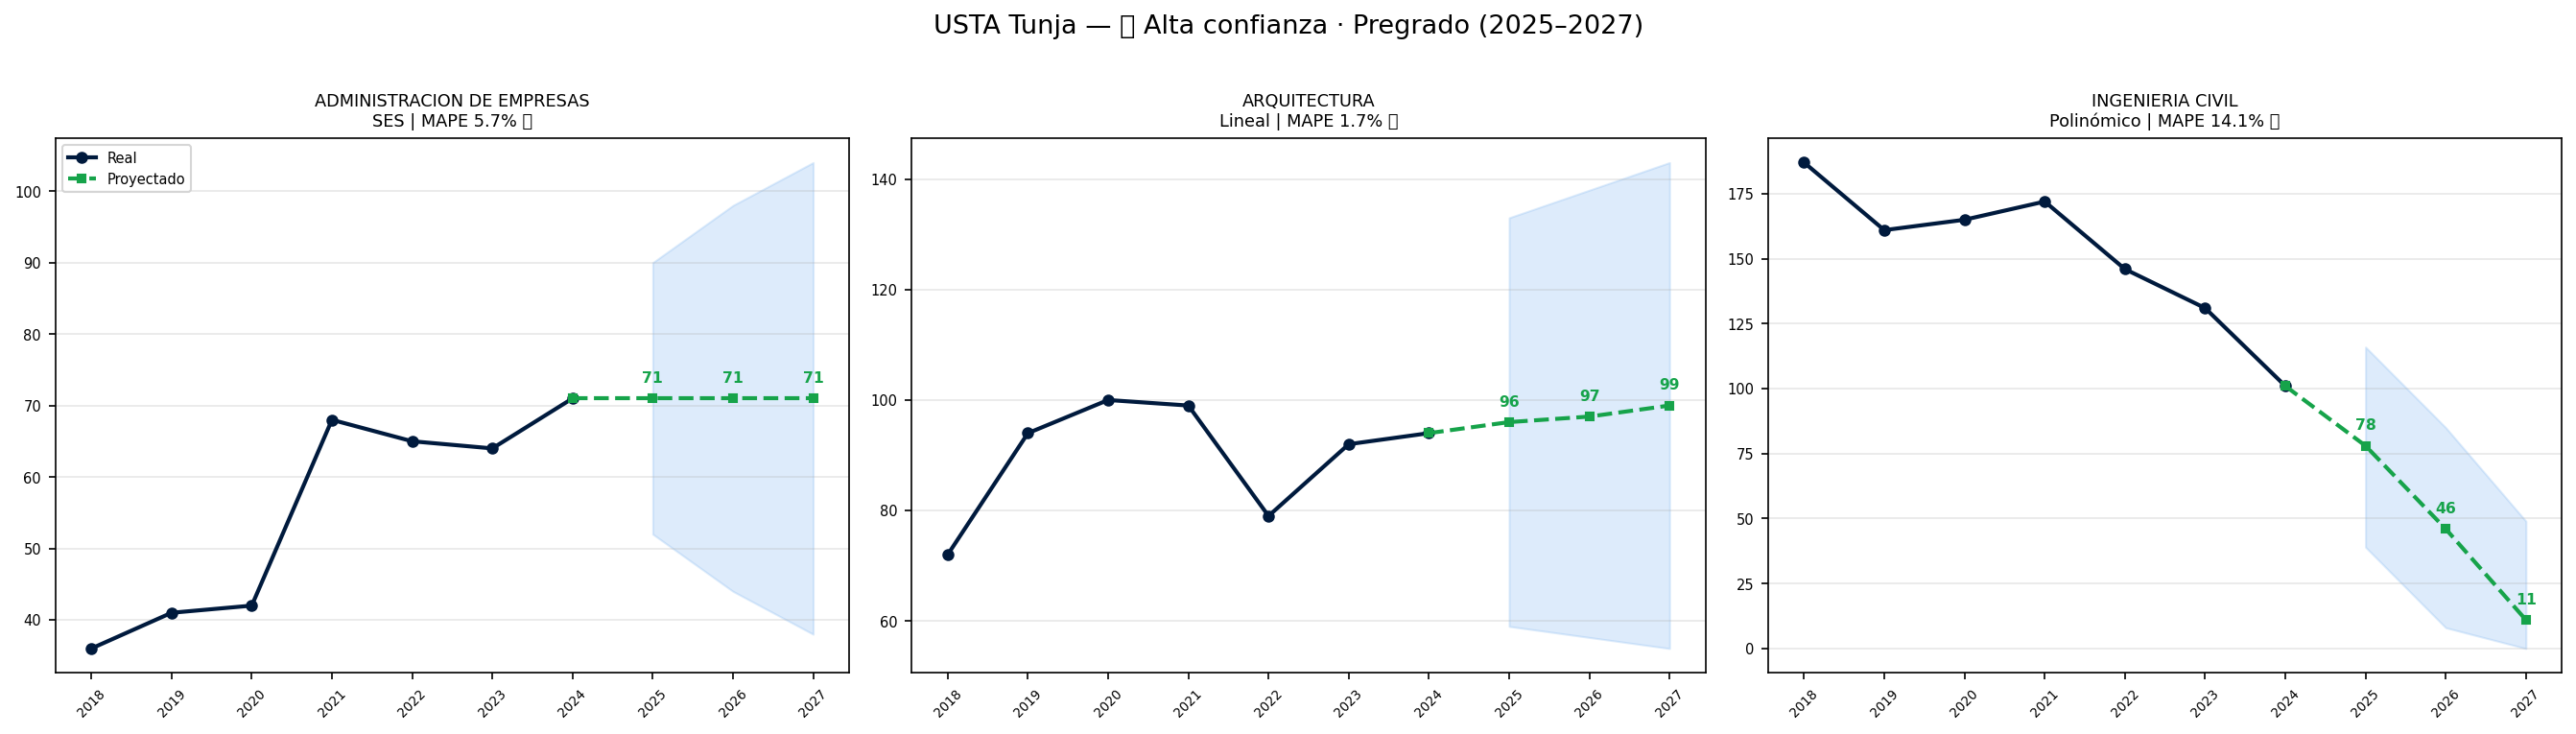

The file beside this chart, header and first rows:
programa, nivel, total_2018_2024, grad_2024, modelo, mape_pct, confianza, confianza_emoji, pred_2025, pred_2026, pred_2027, ic_inf_2027, ic_sup_2027, crecimiento_pct, _hist_vals, _pred_vals, _ic_inf, _ic_sup, total_pred_2025_2027
ADMINISTRACION DE EMPRESAS, Pregrado, 387, 71, SES, 5.7, ALTA, 🟢, 71, 71, 71, 38, 104, 0.0, [36, 41, 42, 68, 65, 64, 71], [71, 71, 71], [52, 44, 38], [90, 98, 104], 213
ARQUITECTURA, Pregrado, 630, 94, Lineal, 1.7, ALTA, 🟢, 96, 97, 99, 55, 143, 5.3, [72, 94, 100, 99, 79, 92, 94], [96, 97, 99], [59, 57, 55], [133, 138, 143], 292
INGENIERIA CIVIL, Pregrado, 1063, 101, Polinómico, 14.1, ALTA, 🟢, 78, 46, 11, 0, 49, -89.1, [187, 161, 165, 172, 146, 131, 101], [78, 46, 11], [39, 8, 0], [116, 85, 49], 135
